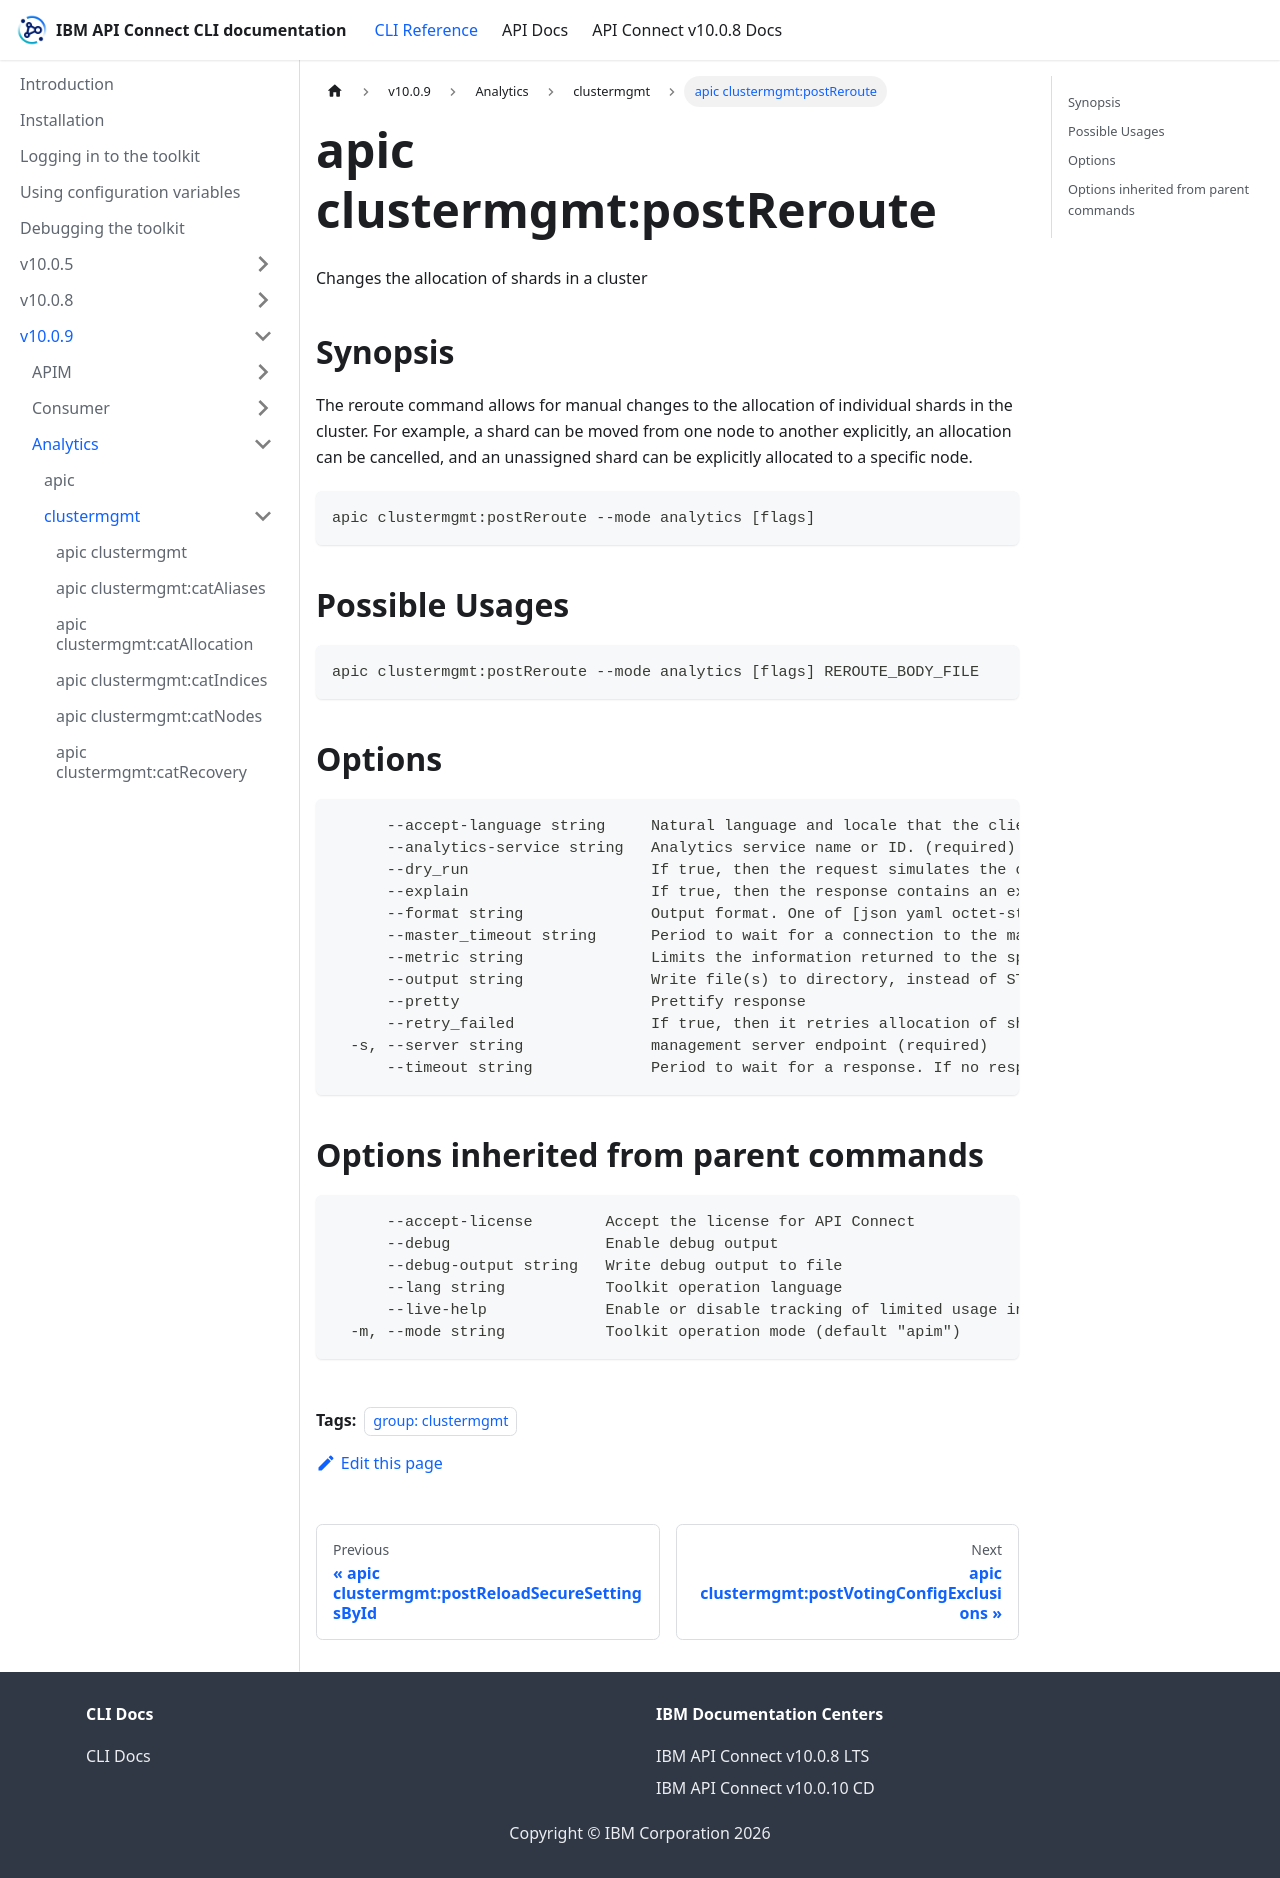

repository: ibm-apiconnect/clidocs · page: docs/v1009/analytics/clustermgmt/apic_clustermgmt_postReroute.html · generator: docusaurus

---
tags:
- "group: clustermgmt"
---
# apic clustermgmt:postReroute

Changes the allocation of shards in a cluster

## Synopsis

The reroute command allows for manual changes to the allocation of individual shards in the cluster. For example, a shard can be moved from one node to another explicitly, an allocation can be cancelled, and an unassigned shard can be explicitly allocated to a specific node.

```
apic clustermgmt:postReroute --mode analytics [flags]
```

## Possible Usages

```
apic clustermgmt:postReroute --mode analytics [flags] REROUTE_BODY_FILE
```

## Options

```
      --accept-language string     Natural language and locale that the client prefers.
      --analytics-service string   Analytics service name or ID. (required)
      --dry_run                    If true, then the request simulates the operation only and returns the resulting state.
      --explain                    If true, then the response contains an explanation of why the commands can or cannot be executed.
      --format string              Output format. One of [json yaml octet-stream go-template=... go-template-file=...], defaults to yaml.
      --master_timeout string      Period to wait for a connection to the master node. If no response is received before the timeout expires, the request fails and returns an error.
      --metric string              Limits the information returned to the specified metrics. Defaults to all but metadata.
      --output string              Write file(s) to directory, instead of STDOUT (default "-")
      --pretty                     Prettify response
      --retry_failed               If true, then it retries allocation of shards that are blocked due to too many subsequent allocation failures.
  -s, --server string              management server endpoint (required)
      --timeout string             Period to wait for a response. If no response is received before the timeout expires, the request fails and returns an error.
```

## Options inherited from parent commands

```
      --accept-license        Accept the license for API Connect
      --debug                 Enable debug output
      --debug-output string   Write debug output to file
      --lang string           Toolkit operation language
      --live-help             Enable or disable tracking of limited usage information
  -m, --mode string           Toolkit operation mode (default "apim")
```
